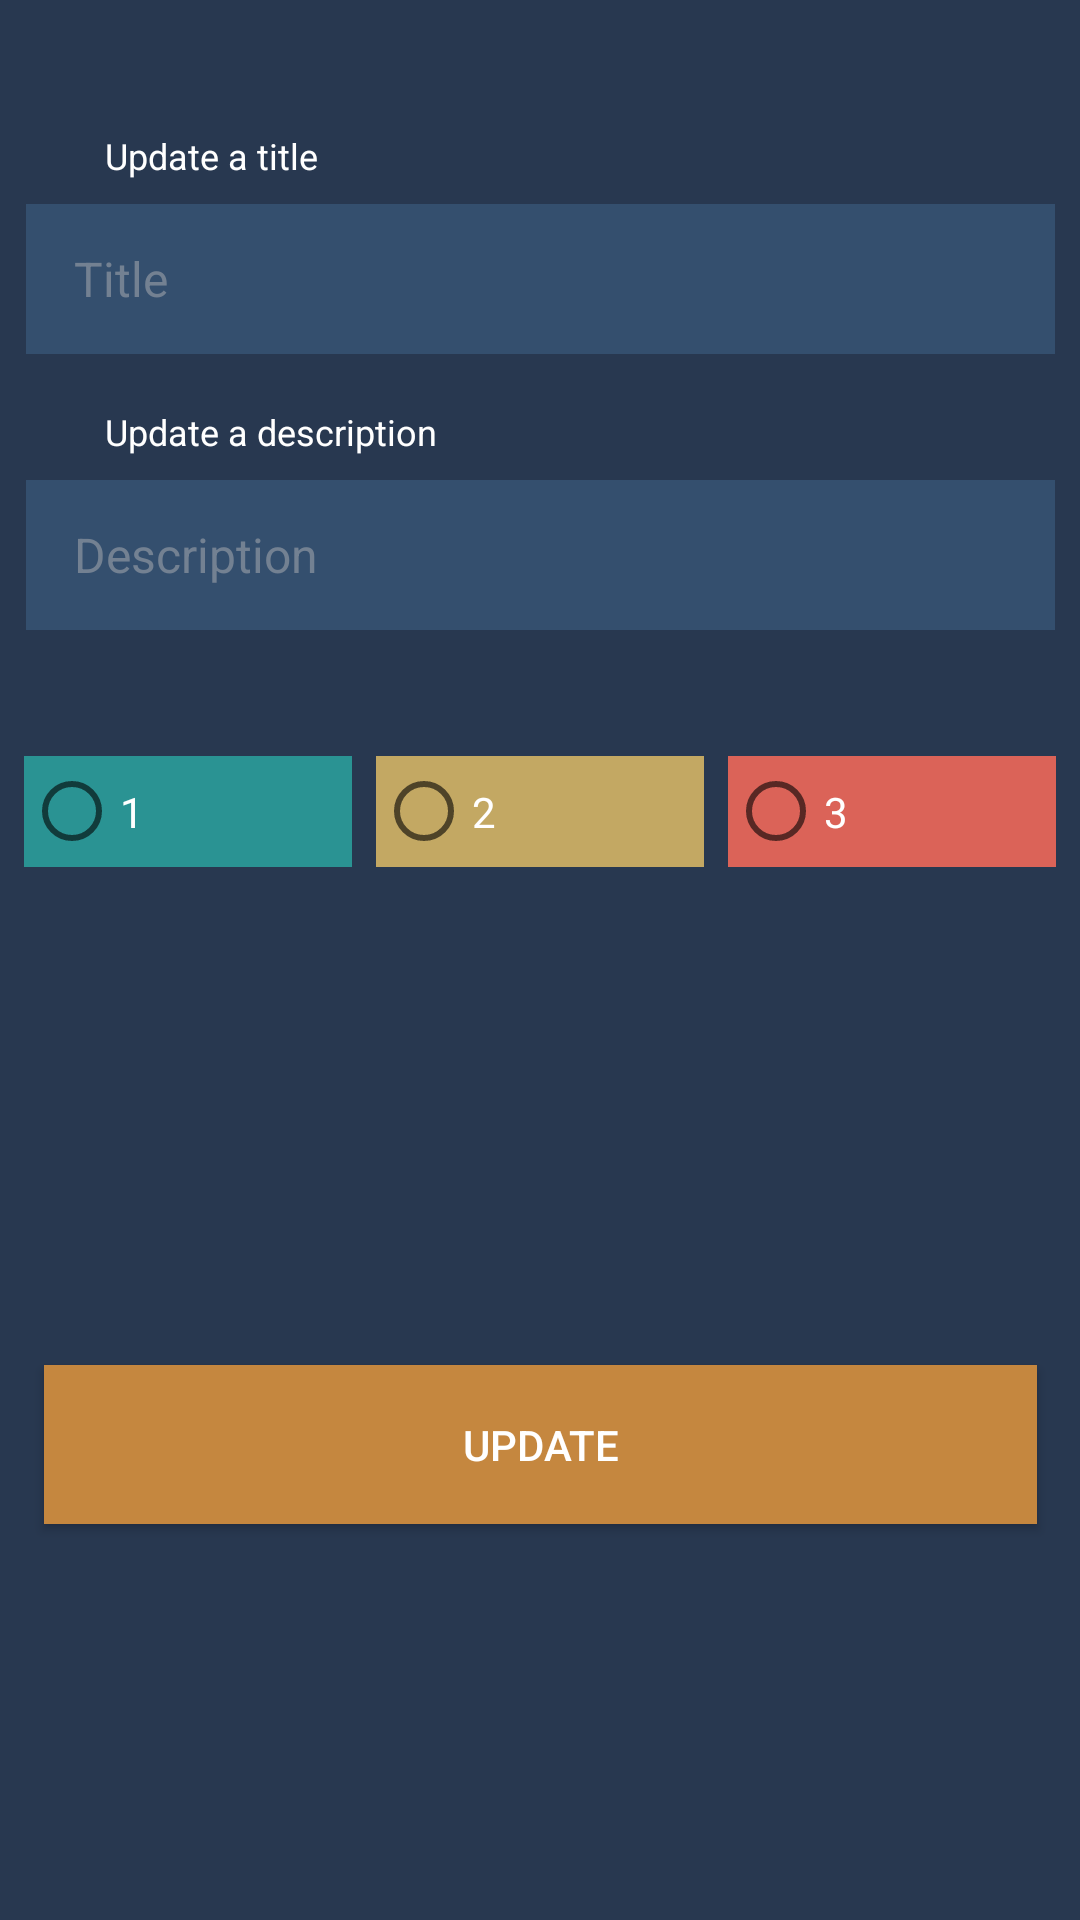

Layout XML and referenced resources for this Android screen:
<!-- AndroidManifest.xml: application theme Theme.MomentumApp -->
<!-- res/layout/fragment_update.xml -->
<?xml version="1.0" encoding="utf-8"?>
<androidx.constraintlayout.widget.ConstraintLayout xmlns:android="http://schemas.android.com/apk/res/android"
    xmlns:tools="http://schemas.android.com/tools"
    android:layout_width="match_parent"
    android:layout_height="match_parent"
    xmlns:app="http://schemas.android.com/apk/res-auto"
    android:orientation="vertical"
    android:background="@color/MainBackgraund"
    tools:context=".ui.update.UpdateFragment">


    <ImageView
        android:id="@+id/deleteIconUpdate"
        android:layout_width="wrap_content"
        android:layout_height="wrap_content"
        app:layout_constraintTop_toTopOf="parent"
        app:layout_constraintLeft_toLeftOf="parent"
        android:layout_marginLeft="20dp"
        app:layout_constraintBottom_toTopOf="@id/textViewTitle"
        android:src="@drawable/ic_baseline_delete_sweep_24"/>

    <TextView
        android:id="@+id/textViewTitle"
        android:layout_width="wrap_content"
        android:layout_height="wrap_content"
        android:layout_marginTop="56dp"
        android:text="@string/update_a_title"
        app:layout_constraintBottom_toTopOf="@id/nameUpdate"
        app:layout_constraintLeft_toLeftOf="parent"
        android:layout_marginLeft="35sp"
        android:layout_marginBottom="8dp"
        android:textColor="@color/white"
        android:textSize="12sp" />

    <EditText
        android:id="@+id/nameUpdate"
        android:layout_width="343dp"
        android:layout_height="50dp"
        android:layout_gravity="center"
        android:layout_marginTop="68dp"
        app:layout_constraintRight_toRightOf="parent"
        app:layout_constraintLeft_toLeftOf="parent"
        app:layout_constraintTop_toTopOf="parent"
        android:background="#344F6E"
        android:gravity="center|left"
        android:paddingStart="16dp"
        android:hint="Title"
        android:textColor="@color/white"
        android:textColorHint="@color/editTextHint"
        android:textSize="16sp"/>

    <TextView
        android:layout_width="wrap_content"
        android:layout_height="wrap_content"
        android:layout_marginTop="56dp"
        android:text="Update a description"
        app:layout_constraintBottom_toTopOf="@id/secondNameUpdate"
        app:layout_constraintLeft_toLeftOf="parent"
        android:layout_marginLeft="35sp"
        android:layout_marginBottom="8dp"
        android:textColor="@color/white"
        android:textSize="12dp" />

    <EditText
        android:id="@+id/secondNameUpdate"
        android:layout_width="343dp"
        android:layout_height="50dp"
        android:layout_gravity="center"
        android:layout_marginTop="42dp"
        android:background="#344F6E"
        android:gravity="center|left"
        android:hint="Description"
        app:layout_constraintRight_toRightOf="parent"
        app:layout_constraintLeft_toLeftOf="parent"
        app:layout_constraintTop_toBottomOf="@id/nameUpdate"
        android:textColor="@color/white"
        android:paddingLeft="16dp"
        android:textColorHint="@color/editTextHint"
        android:textSize="16sp"/>

    <RadioGroup
        android:id="@+id/radioGroup"
        android:layout_width="match_parent"
        android:layout_height="wrap_content"
        app:layout_constraintRight_toRightOf="parent"
        app:layout_constraintLeft_toLeftOf="parent"
        app:layout_constraintTop_toBottomOf="@id/secondNameUpdate"
        android:layout_marginTop="42dp"
        android:orientation="horizontal">

        <RadioButton
            android:id="@+id/radioButton1"
            android:layout_width="109dp"
            android:layout_height="37dp"
            android:layout_weight="1"
            android:layout_marginLeft="8dp"
            android:textColor="@color/white"
            android:background="@color/btnMedium"
            android:text="1" />

        <RadioButton
            android:id="@+id/radioButton2"
            android:layout_width="109dp"
            android:layout_height="37dp"
            android:layout_weight="1"
            android:layout_marginLeft="8dp"
            android:textColor="@color/white"
            android:background="@color/btnHigh"
            android:text="2" />

        <RadioButton
            android:id="@+id/radioButton3"
            android:layout_width="109dp"
            android:layout_height="37dp"
            android:layout_weight="1"
            android:textColor="@color/white"
            android:layout_marginLeft="8dp"
            android:layout_marginRight="8dp"
            android:background="@color/btnHighest"
            android:text="3" />
    </RadioGroup>

    <Button
        android:id="@+id/btnUserUpdate"
        android:layout_width="331dp"
        android:layout_height="53dp"
        android:background="@color/btn_Add"
        app:layout_constraintTop_toBottomOf="@id/radioGroup"
        app:layout_constraintRight_toRightOf="parent"
        app:layout_constraintLeft_toLeftOf="parent"
        app:layout_constraintBottom_toBottomOf="parent"
        android:layout_marginBottom="20dp"
        android:textColor="@color/white"
        android:layout_marginTop="54dp"
        android:text="Update"/>


</androidx.constraintlayout.widget.ConstraintLayout>
<!-- resources referenced by this layout -->
<resources>
  <color name="MainBackgraund">#283850</color>
  <color name="btnHigh">#C3A863</color>
  <color name="btnHighest">#DB6358</color>
  <color name="btnMedium">#2A9393</color>
  <color name="btn_Add">#C5873F</color>
  <color name="editTextHint">#738192</color>
  <color name="white">#FFFFFFFF</color>
  <string name="update_a_title">Update a title</string>
  <style name="Theme.MomentumApp" parent="Theme.MaterialComponents.DayNight.NoActionBar.Bridge">
          
          <item name="colorPrimary">@color/MainBackgraund</item>
          <item name="colorPrimaryVariant">@color/MainBackgraund</item>
          <item name="colorOnPrimary">@color/white</item>
          
          <item name="colorSecondary">@color/teal_200</item>
          <item name="colorSecondaryVariant">@color/teal_700</item>
          <item name="colorOnSecondary">@color/black</item>
          
          <item name="android:statusBarColor" tools:targetApi="l">?attr/colorPrimaryVariant</item>
          
      </style>
  <color name="teal_200">#FF03DAC5</color>
  <color name="teal_700">#FF018786</color>
  <color name="black">#FF000000</color>
</resources>
